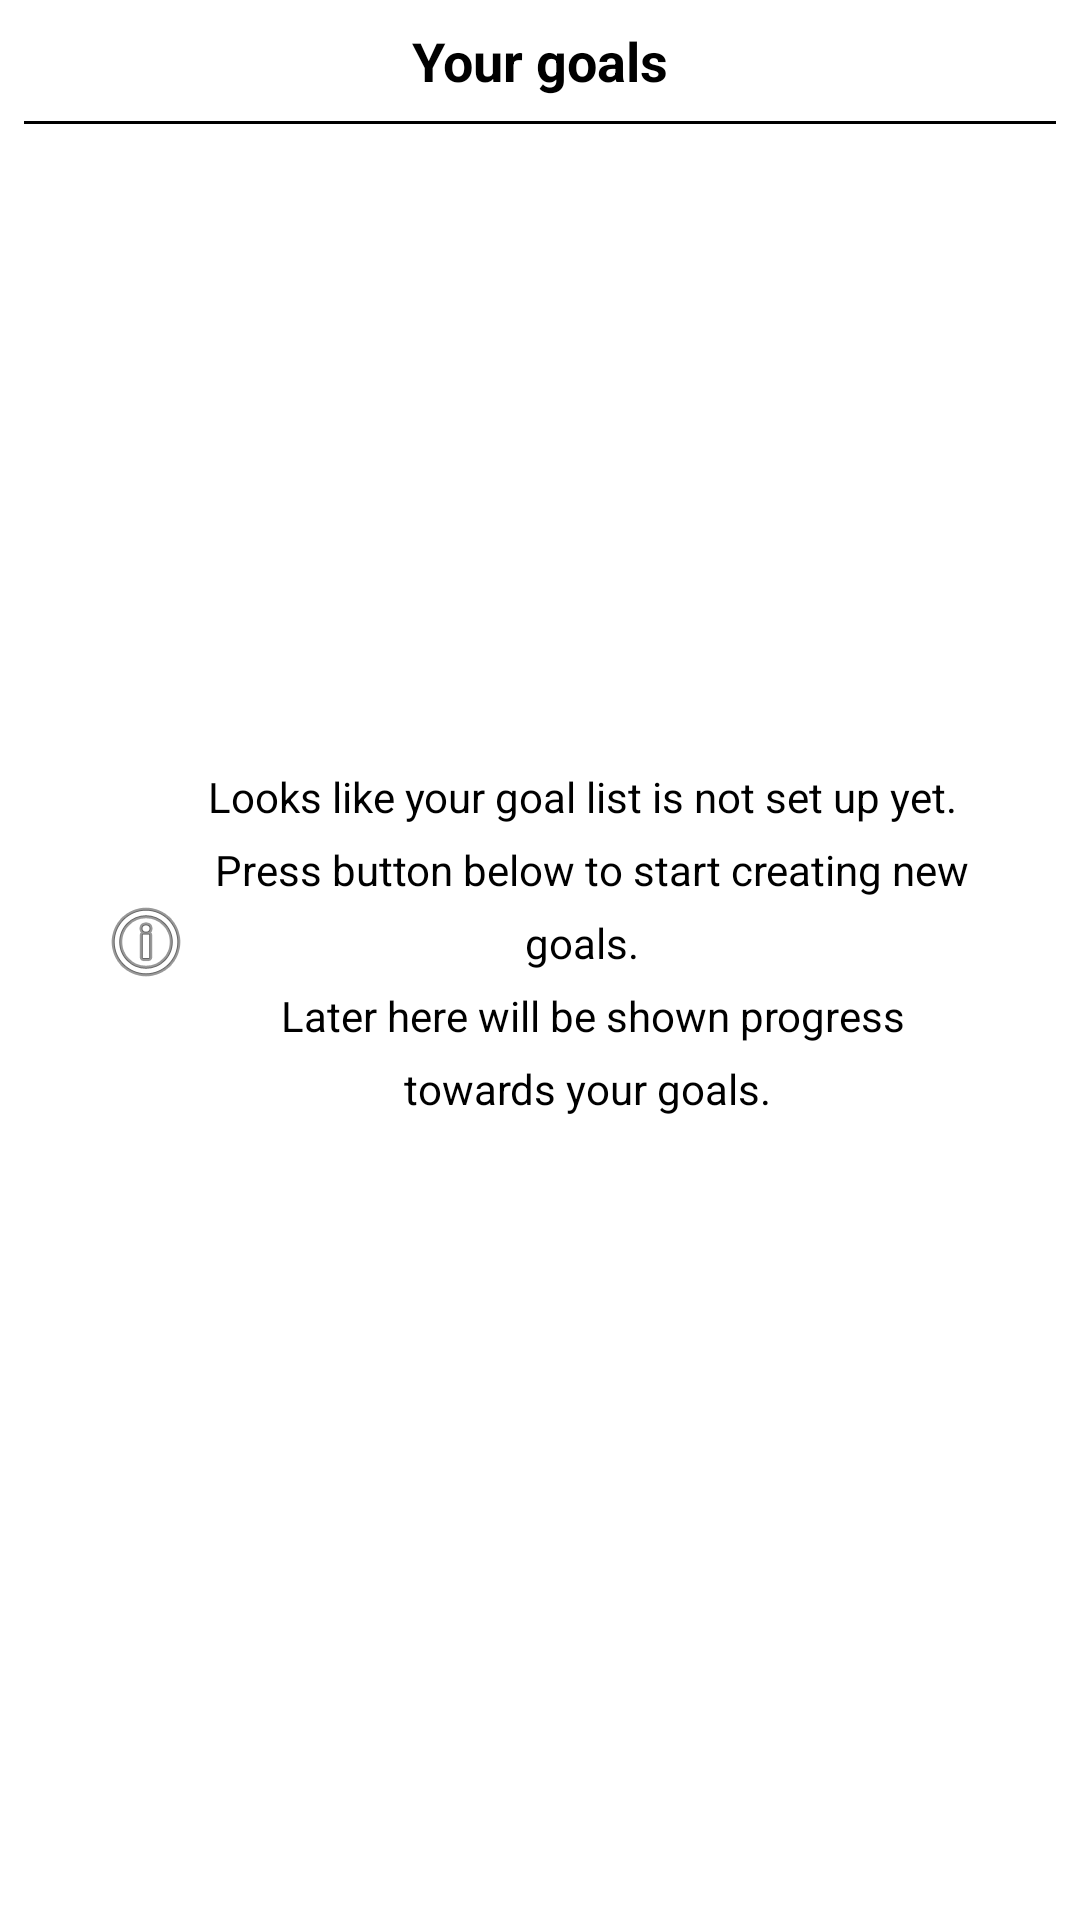

Here is an Android app screen rendered from its layout file. Give the layout XML and the strings, colors and styles it references.
<!-- AndroidManifest.xml: application theme AppTheme -->
<!-- res/layout/fragment_parent.xml -->
<?xml version="1.0" encoding="utf-8"?>
<androidx.constraintlayout.widget.ConstraintLayout
    xmlns:android="http://schemas.android.com/apk/res/android"
    xmlns:app="http://schemas.android.com/apk/res-auto"
    xmlns:tools="http://schemas.android.com/tools"
    android:id="@+id/relativeLayout2"
    android:layout_width="match_parent"
    android:layout_height="match_parent"
    android:background="@color/colorWhite"
    android:paddingBottom="@dimen/activity_vertical_margin"
    app:layout_behavior="@string/appbar_scrolling_view_behavior"
    tools:context="com.kasiopec.qjournal.ParentFragment">


    <TextView
        android:id="@+id/txtHeaderMain"
        android:layout_width="match_parent"
        android:layout_height="wrap_content"
        android:layout_marginStart="8dp"
        android:layout_marginTop="8dp"
        android:layout_marginEnd="8dp"
        android:text="@string/MainHeader"
        android:textAlignment="center"
        android:textAppearance="?android:attr/textAppearanceMedium"
        android:textColor="@android:color/black"
        android:textStyle="bold"
        app:layout_constraintEnd_toEndOf="parent"
        app:layout_constraintStart_toStartOf="parent"
        app:layout_constraintTop_toTopOf="parent" />

    <View
        android:id="@+id/view2"
        android:layout_width="0dp"
        android:layout_height="1dp"
        android:layout_marginStart="8dp"
        android:layout_marginTop="8dp"
        android:layout_marginEnd="8dp"
        android:background="@android:color/black"
        app:layout_constraintEnd_toEndOf="parent"
        app:layout_constraintStart_toStartOf="parent"
        app:layout_constraintTop_toBottomOf="@+id/txtHeaderMain" />





    <LinearLayout
        android:id="@+id/noGoalsLayout"
        android:layout_width="294dp"
        android:layout_height="wrap_content"
        android:layout_marginStart="8dp"
        android:layout_marginTop="256dp"
        android:layout_marginEnd="8dp"
        android:background="@drawable/round_corners_background"
        android:elevation="10dp"
        android:orientation="horizontal"
        app:layout_constraintEnd_toEndOf="parent"
        app:layout_constraintHorizontal_bias="0.495"
        app:layout_constraintStart_toStartOf="parent"
        app:layout_constraintTop_toTopOf="parent">

        <ImageView
            android:id="@+id/imageView3"
            android:layout_width="64dp"
            android:layout_height="64dp"
            android:layout_gravity="center_vertical"
            android:layout_weight="1"
            app:layout_constraintEnd_toStartOf="@+id/noGoalsText"
            app:layout_constraintHorizontal_bias="0.5"
            app:layout_constraintStart_toStartOf="parent"
            app:layout_constraintTop_toTopOf="@+id/noGoalsText"
            app:srcCompat="@android:drawable/ic_menu_info_details" />

        <TextView
            android:id="@+id/noGoalsText"
            android:layout_width="wrap_content"
            android:layout_height="wrap_content"
            android:layout_gravity="center"
            android:layout_weight="1"
            android:fontFamily="sans-serif"
            android:lineSpacingExtra="8sp"
            android:text="@string/noGoals"
            android:textAlignment="center"
            android:textAllCaps="false"
            android:textColor="@android:color/black"
            android:textSize="14sp"
            app:layout_constraintBottom_toBottomOf="parent"
            app:layout_constraintEnd_toEndOf="parent"
            app:layout_constraintHorizontal_bias="0.5"
            app:layout_constraintStart_toEndOf="@+id/imageView3"
            app:layout_constraintTop_toTopOf="parent"
            app:layout_constraintVertical_bias="0.882" />
    </LinearLayout>

    <androidx.recyclerview.widget.RecyclerView
        android:id="@+id/rw_goal_cards"
        android:layout_width="0dp"
        android:layout_height="0dp"
        android:layout_marginStart="8dp"
        android:layout_marginEnd="8dp"
        android:layout_marginBottom="8dp"
        app:layout_constraintBottom_toBottomOf="parent"
        app:layout_constraintEnd_toEndOf="parent"
        app:layout_constraintHorizontal_bias="0.0"
        app:layout_constraintStart_toStartOf="parent"
        app:layout_constraintTop_toBottomOf="@+id/view2" />


</androidx.constraintlayout.widget.ConstraintLayout>
<!-- resources referenced by this layout -->
<resources>
  <color name="colorWhite">#FFFFFF</color>
  <dimen name="activity_vertical_margin">16dp</dimen>
  <string name="MainHeader">Your goals</string>
  <string name="noGoals">Looks like your goal list is not set up yet. \n Press button below to start
      creating new goals. \n Later here will be shown progress towards your goals.</string>
  <style name="AppTheme" parent="Theme.MaterialComponents.Light.DarkActionBar">
          
          <item name="colorPrimary">@color/colorPrimary</item>
          <item name="colorPrimaryDark">@color/colorPrimaryDark</item>
          <item name="colorAccent">@color/colorAccent</item>
      </style>
  <color name="colorPrimary">#2790FF</color>
  <color name="colorPrimaryDark">#0D5DB3</color>
  <color name="colorAccent">#409CFF</color>
</resources>
